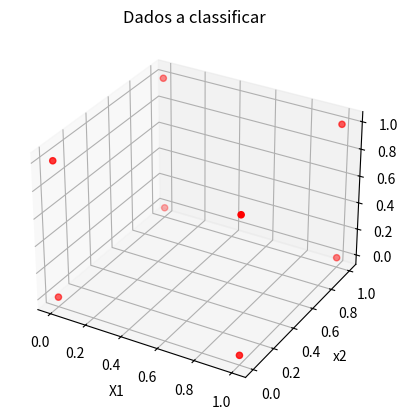

The matplotlib source for this figure:
#ESSE SCRIPT ESTÁ FUNCIONANDO
#Copyright (c) Jesús Manuel Mager Hois 2016
#https://gist.github.com/pywirrarika/6a8a05e9911cab260fe9de045a99b44e


import numpy as np
from mpl_toolkits.mplot3d import Axes3D

import matplotlib.pyplot as plt


class Perceptron():
    def __init__(self, data):
        self.ciclosx = []
        self.ciclosy = []
        
        self.d = data
        self.data = np.insert(self.d, len(self.d[0])+2, 1, axis=1)
        self.wn = []

    def plotD(self):
        nd = np.transpose(self.d)

        x3 = nd[0].tolist()
        y3 = nd[1].tolist()
        z3 = nd[2].tolist()

        x3 = x3[0]
        y3 = y3[0]
        z3 = z3[0]

        print(nd[0][0])
        print(nd[1][0])
        print(nd[2][0])


        fig = plt.figure()
        ax = fig.add_subplot(111, projection='3d')

        ax.scatter(nd[0].tolist(), nd[1].tolist(), nd[2].tolist(), c='r', marker='o')

        ax.set_xlabel('X1') #nomeando eixo x1
        ax.set_ylabel('x2') #nomeando eixo x2
        ax.set_zlabel('x3') #nomeando eixo x3
        plt.title("Dados a classificar")

        plt.show()

    def train(self,convergence = 0.3, output = 1):
        r = convergence
        wn = np.array([1,1,1,r])
        newvec = 0
        classe = 0
        itr = 0
        while True:
            itr = itr + 1
            errors = 0
            j = 0
            if output:
                print("-"*75)
            for x in self.data:
                classereal = 0
                xnwn = 0
                 
                x = np.array(x.tolist()[0])
                for i in range(len(x)):
                    xnwn= xnwn + x[i] * wn[i]
                if j < 5:
                    classereal = 1
                else:
                    classereal = 2
                # Des rule
                if xnwn < 0: 
                    classe = 1
                else:
                    classe = 2
             
                pen = "0"
                if classe == 2 and classe != classereal:
                    newvec = wn - r*x
                    errors = errors + 1
                    pen = "-x"
                if classe == 1 and classe != classereal:
                    newvec = wn + r*x
                    errors = errors + 1
                    pen = "+x"

                if output:
                    print(str(x), "\t|", str(wn), "\t|", str(xnwn), "\t|", str(clase), "\t|", str(clasereal), "\t|", pen)

                wn = newvec
                
                j = j + 1
            if errors == 0:
                self.wn = np.array(wn)
                break

        print("Número de interações:", str(itr)) 
        self.ciclosx.append(r)
        self.ciclosy.append(itr)

    def classify(self, vector):
        xnwn = 0
        vector.append(1)
        x=np.array(vector)

        for i in range(len(x)):
            xnwn= xnwn + x[i] * self.wn[i]
        if xnwn < 0: 
            classe = 1
        else:
            classe = 2
        print("Classe:", str(classe), str(xnwn), str(vector))
        return classe
    def eval(self):
        C1,C2 = np.split(self.d, 2)
        C=[C1,C2]
        i = 0
        self.confmatrix = np.zeros((len(C), len(C)))
        for Classe in C:
            i += 1
            for vector in Classe:
                vector = vector.tolist()[0]
                disc = self.classify(vector)
                self.confmatrix[i-1][disc-1] += 1
        print("Matriz de confusão por substituição") 
        print(self.confmatrix)
    

        self.data= []
        probe = []
        for Classe in C:
            Classe = np.matrix(Classe)
            A,B = np.split(Classe, 2)
            self.data.append(A)
            probe.append(B)

        self.data = np.insert(self.d, len(self.d[0])+2, 1, axis=1)
        
        self.train(output=0)
        i=0
        self.confmatrix = np.zeros((len(probe), len(probe)))
        for b in probe:
            i += 1
            for vector in b:
                vector = vector.tolist()[0]
                disc = self.classify(vector)
                self.confmatrix[i-1][disc-1] += 1
        
        print("Matriz de confusão por Cross Validation") 
        print(self.confmatrix)

if __name__ == "__main__":
    data = np.matrix([[0,0,0],
               [1,0,1],
               [1,0,0],
               [1,1,0],
               [0,0,1],
               [0,1,1],
               [0,1,0],
               [1,1,1]])
    neuron = Perceptron(data=data)

    neuron.plotD()
    neuron.train(output=0)
    neuron.eval()
